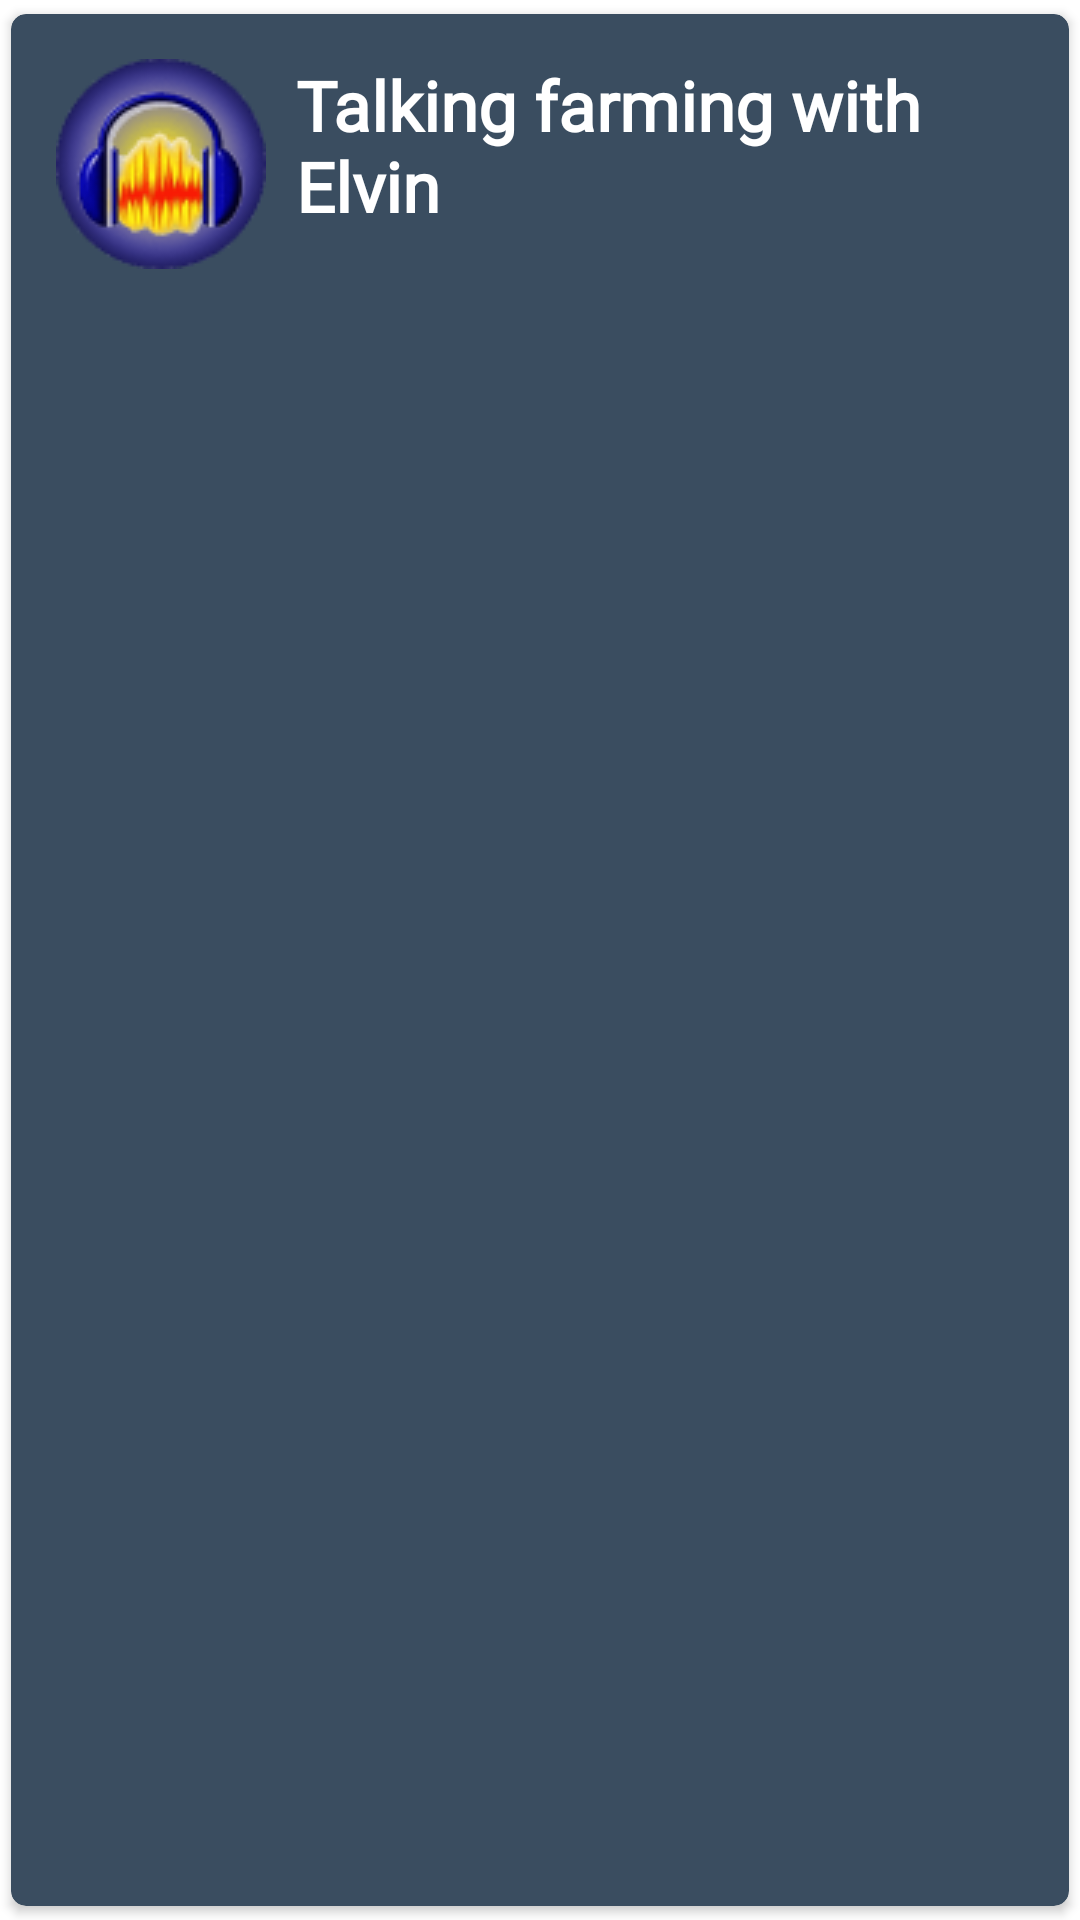

Write the Android layout XML for this screen, with the resource values it uses.
<!-- AndroidManifest.xml: application theme Theme.VillageConnect3 -->
<!-- res/layout/podcast_list_item.xml -->
<?xml version="1.0" encoding="utf-8"?>
<androidx.cardview.widget.CardView xmlns:android="http://schemas.android.com/apk/res/android"
    android:layout_width="match_parent"
    android:layout_height="wrap_content"
    xmlns:app="http://schemas.android.com/apk/res-auto"
    android:id="@+id/pdcast_vcard"
    app:cardCornerRadius="5dp"
    android:elevation="5dp"
    android:backgroundTint="#3A4D60"
    app:cardUseCompatPadding="true">

    <RelativeLayout
        android:layout_width="match_parent"
        android:layout_height="100dp"
        android:padding="15dp">

        <ImageView
            android:id="@+id/pd_icon"
            android:layout_width="wrap_content"
            android:layout_height="wrap_content"
            android:src="@drawable/pdico" />

        <TextView
            android:layout_width="wrap_content"
            android:layout_height="wrap_content"
            android:layout_marginLeft="10dp"
            android:layout_toRightOf="@id/pd_icon"
            android:ellipsize="end"
            android:fontFamily="@font/quicksand_light"
            android:maxLines="2"
            android:text="Talking farming with Elvin"
            android:textColor="#ffffff"
            android:textSize="23sp"
            android:textStyle="bold"
            android:id="@+id/podcast_topic"/>
    </RelativeLayout>
</androidx.cardview.widget.CardView>
<!-- resources referenced by this layout -->
<resources>
  <!-- drawable pdico: png bitmap (drawable, 9383 bytes) -->
  <style name="Theme.VillageConnect3" parent="Theme.MaterialComponents.DayNight.NoActionBar">
          
          <item name="colorPrimary">@color/purple_500</item>
          <item name="colorPrimaryVariant">@color/purple_700</item>
          <item name="colorOnPrimary">@color/white</item>
          
          <item name="colorSecondary">@color/teal_200</item>
          <item name="colorSecondaryVariant">@color/teal_700</item>
          <item name="colorOnSecondary">@color/black</item>
          
          <item name="android:statusBarColor" tools:targetApi="l">?attr/colorPrimaryVariant</item>
          
      </style>
  <!-- not gathered from this repository: default colours our renderer supplied (Android Studio template values) -->
  <color name="purple_500">#FF6200EE</color>
  <color name="purple_700">#FF3700B3</color>
  <color name="teal_200">#FF03DAC5</color>
  <color name="teal_700">#FF018786</color>
  <color name="black">#FF000000</color>
  <color name="white">#FFFFFFFF</color>
</resources>
